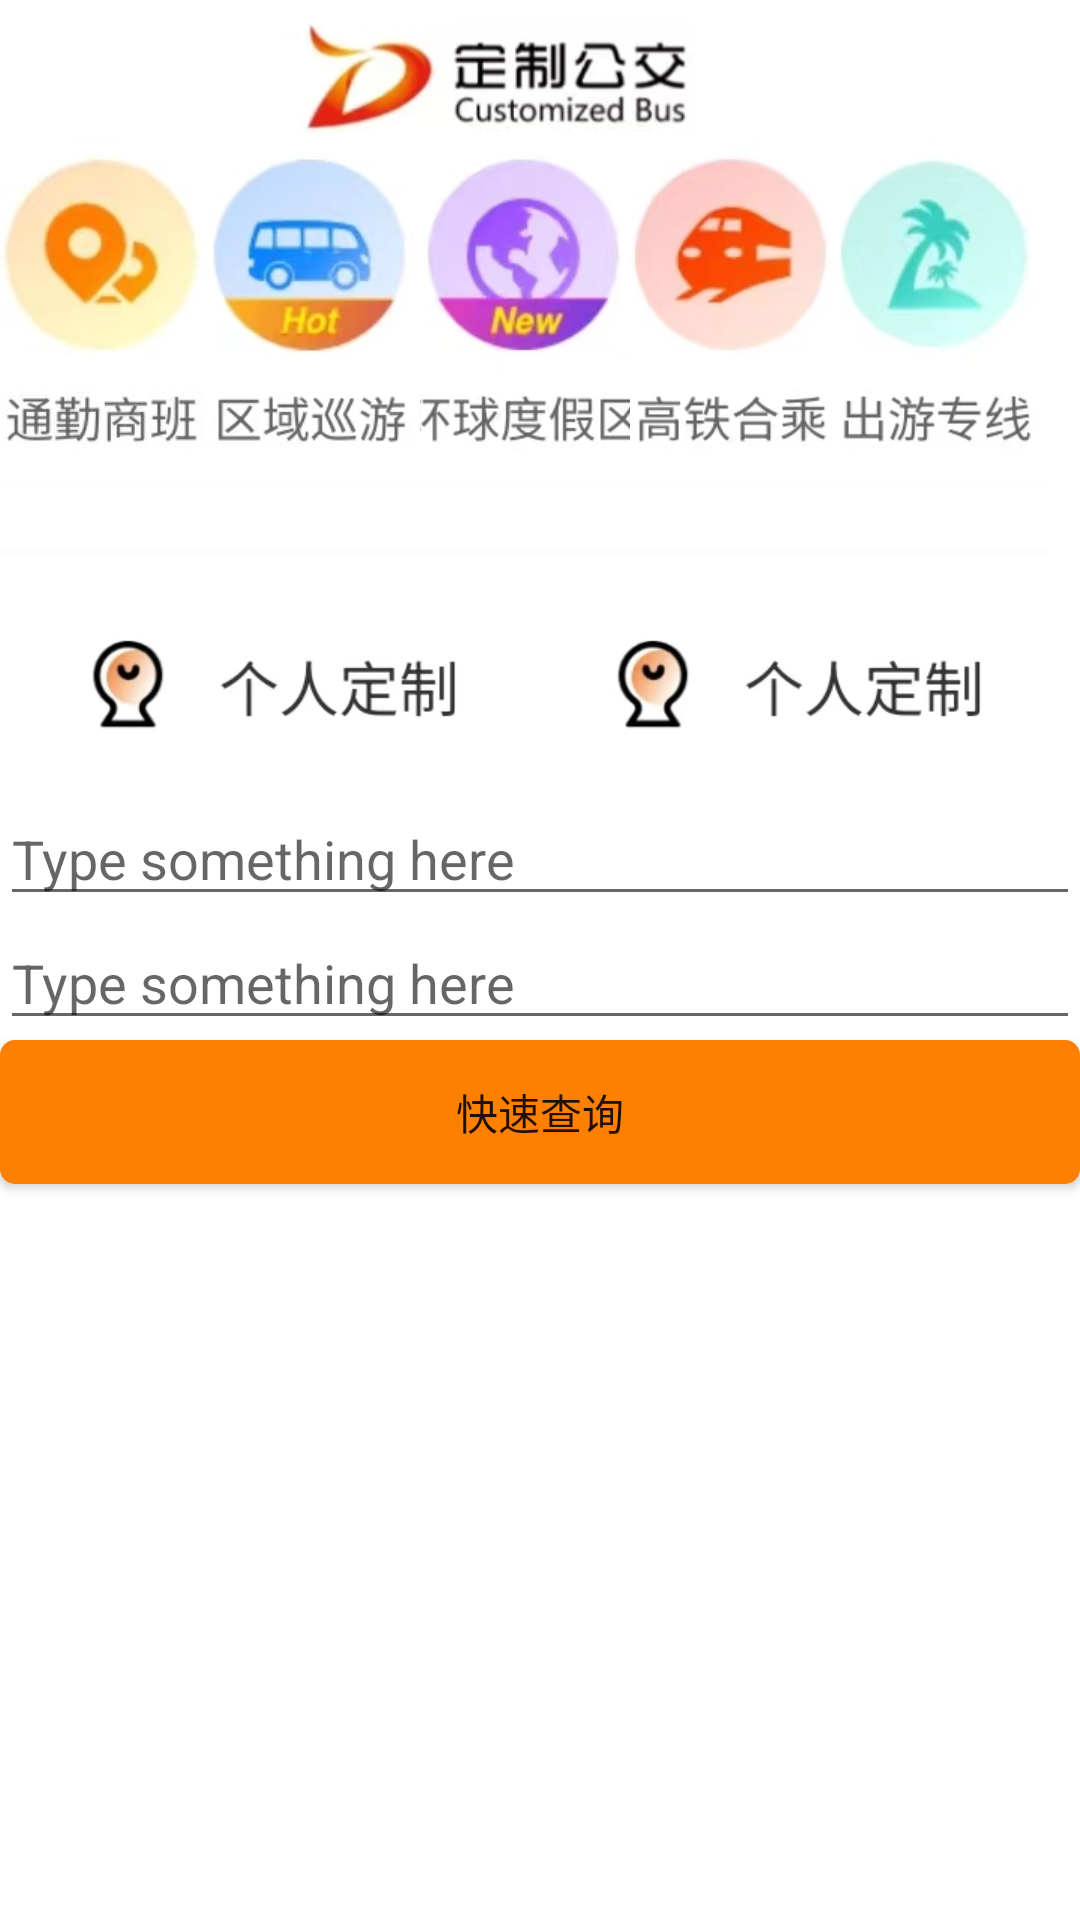

Write the Android layout XML for this screen, with the resource values it uses.
<!-- AndroidManifest.xml: application theme Theme.BeijingCustomizedBus -->
<!-- res/layout/fragment_home.xml -->
<?xml version="1.0" encoding="utf-8"?>
<androidx.constraintlayout.widget.ConstraintLayout xmlns:android="http://schemas.android.com/apk/res/android"
    xmlns:app="http://schemas.android.com/apk/res-auto"
    xmlns:tools="http://schemas.android.com/tools"
    android:layout_width="match_parent"
    android:layout_height="match_parent"
    tools:context=".ui.home.HomeFragment">

    <ImageView
        android:id="@+id/image_view"
        android:layout_width="match_parent"
        android:layout_height="wrap_content"
        app:layout_constraintStart_toStartOf="parent"
        app:layout_constraintTop_toTopOf="parent"
        android:src="@drawable/img_0"
        />

    <ImageButton
        android:id="@+id/button1"
        android:layout_height="110dp"
        android:layout_width="70dp"
        app:layout_constraintStart_toStartOf="parent"
        app:layout_constraintTop_toBottomOf="@+id/image_view"
        android:src="@drawable/img_1"
        android:text="Button"
        android:textAllCaps="false"
        />

    <ImageButton
        android:id="@+id/button2"
        android:layout_height="110dp"
        android:layout_width="70dp"
        app:layout_constraintLeft_toRightOf="@+id/button1"
        app:layout_constraintTop_toBottomOf="@+id/image_view"
        android:src="@drawable/img_2"
        android:text="Button"
        android:textAllCaps="false"
        />

    <ImageButton
        android:id="@+id/button3"
        android:layout_height="110dp"
        android:layout_width="70dp"
        app:layout_constraintLeft_toRightOf="@+id/button2"
        app:layout_constraintTop_toBottomOf="@+id/image_view"
        android:src="@drawable/img_3"
        android:text="Button"
        android:textAllCaps="false"
        />

    <ImageButton
        android:id="@+id/button4"
        android:layout_height="110dp"
        android:layout_width="70dp"
        app:layout_constraintLeft_toRightOf="@+id/button3"
        app:layout_constraintTop_toBottomOf="@+id/image_view"
        android:src="@drawable/img_4"
        android:text="Button"
        android:textAllCaps="false"
        />

    <ImageButton
        android:id="@+id/button5"
        android:layout_height="110dp"
        android:layout_width="70dp"
        app:layout_constraintLeft_toRightOf="@+id/button4"
        app:layout_constraintTop_toBottomOf="@+id/image_view"
        android:src="@drawable/img_5"
        android:text="Button"
        android:textAllCaps="false"
        />

    <ImageButton
        android:id="@+id/button6"
        android:layout_height="110dp"
        android:layout_width="175dp"
        app:layout_constraintStart_toStartOf="parent"
        app:layout_constraintTop_toBottomOf="@+id/button1"
        android:src="@drawable/img_6"
        android:text="Button"
        android:textAllCaps="false"
        />

    <ImageButton
        android:id="@+id/button7"
        android:layout_height="110dp"
        android:layout_width="175dp"
        app:layout_constraintLeft_toRightOf="@+id/button6"
        app:layout_constraintTop_toBottomOf="@+id/button1"
        android:src="@drawable/img_6"
        android:text="Button"
        android:textAllCaps="false"
        />

    <EditText
        android:id="@+id/edit_text1"
        android:layout_width="match_parent"
        android:layout_height="wrap_content"
        android:hint="Type something here"
        app:layout_constraintStart_toStartOf="parent"
        app:layout_constraintTop_toBottomOf="@+id/button6"
        android:src="@drawable/img_1"
        android:maxLines="2"
        />

    <EditText
        android:id="@+id/edit_text2"
        android:layout_width="match_parent"
        android:layout_height="wrap_content"
        android:hint="Type something here"
        app:layout_constraintStart_toStartOf="parent"
        app:layout_constraintTop_toBottomOf="@+id/edit_text1"
        android:maxLines="2"
        />

    <Button
        android:id="@+id/button8"
        android:layout_width="match_parent"
        android:layout_height="wrap_content"
        android:background="@drawable/button_circle_shape"
        app:layout_constraintStart_toStartOf="parent"
        app:layout_constraintTop_toBottomOf="@+id/edit_text2"
        android:text="快速查询"
        android:textAllCaps="false"
        />


    <TextView
        android:id="@+id/text_home"
        android:layout_width="match_parent"
        android:layout_height="wrap_content"
        android:layout_marginStart="8dp"
        android:layout_marginTop="8dp"
        android:layout_marginEnd="8dp"
        android:textAlignment="center"
        android:textSize="20sp"
        app:layout_constraintBottom_toBottomOf="parent"
        app:layout_constraintEnd_toEndOf="parent"
        app:layout_constraintStart_toStartOf="parent"
        app:layout_constraintTop_toTopOf="parent" />
</androidx.constraintlayout.widget.ConstraintLayout>
<!-- resources referenced by this layout -->
<resources>
  <!-- drawable button_circle_shape (drawable-xhdpi) -->
  <?xml version="1.0" encoding="utf-8"?>
  <shape xmlns:android="http://schemas.android.com/apk/res/android">
      xmlns:android="http://schemas.android.com/apk/res/android"
      android:shape="rectangle">
      
      <solid android:color="#FF7F00" />
      
      
      <corners
          android:radius="5dip" />
      
      
      
      
      
      
      
  
      
      <padding
          android:left="10dp"
          android:top="10dp"
          android:right="10dp"
          android:bottom="10dp"
          />
  
  </shape>
  <!-- drawable img_0: jpg bitmap (drawable-xhdpi, 13228 bytes) -->
  <!-- drawable img_1: jpg bitmap (drawable-xhdpi, 28751 bytes) -->
  <!-- drawable img_2: jpg bitmap (drawable-xhdpi, 13550 bytes) -->
  <!-- drawable img_3: jpg bitmap (drawable-xhdpi, 14656 bytes) -->
  <!-- drawable img_4: jpg bitmap (drawable-xhdpi, 11697 bytes) -->
  <!-- drawable img_5: jpg bitmap (drawable-xhdpi, 10076 bytes) -->
  <!-- drawable img_6: jpg bitmap (drawable-xhdpi, 16421 bytes) -->
  <style name="Theme.BeijingCustomizedBus" parent="Theme.MaterialComponents.DayNight.DarkActionBar">
          
          <item name="colorPrimary">@color/purple_500</item>
          <item name="colorPrimaryVariant">@color/purple_700</item>
          <item name="colorOnPrimary">@color/white</item>
          
          <item name="colorSecondary">@color/teal_200</item>
          <item name="colorSecondaryVariant">@color/teal_700</item>
          <item name="colorOnSecondary">@color/black</item>
          
          <item name="android:statusBarColor" tools:targetApi="l">?attr/colorPrimaryVariant</item>
          
      </style>
  <!-- not gathered from this repository: default colours our renderer supplied (Android Studio template values) -->
  <color name="purple_500">#FF6200EE</color>
  <color name="purple_700">#FF3700B3</color>
  <color name="teal_200">#FF03DAC5</color>
  <color name="teal_700">#FF018786</color>
  <color name="black">#FF000000</color>
  <color name="white">#FFFFFFFF</color>
</resources>
